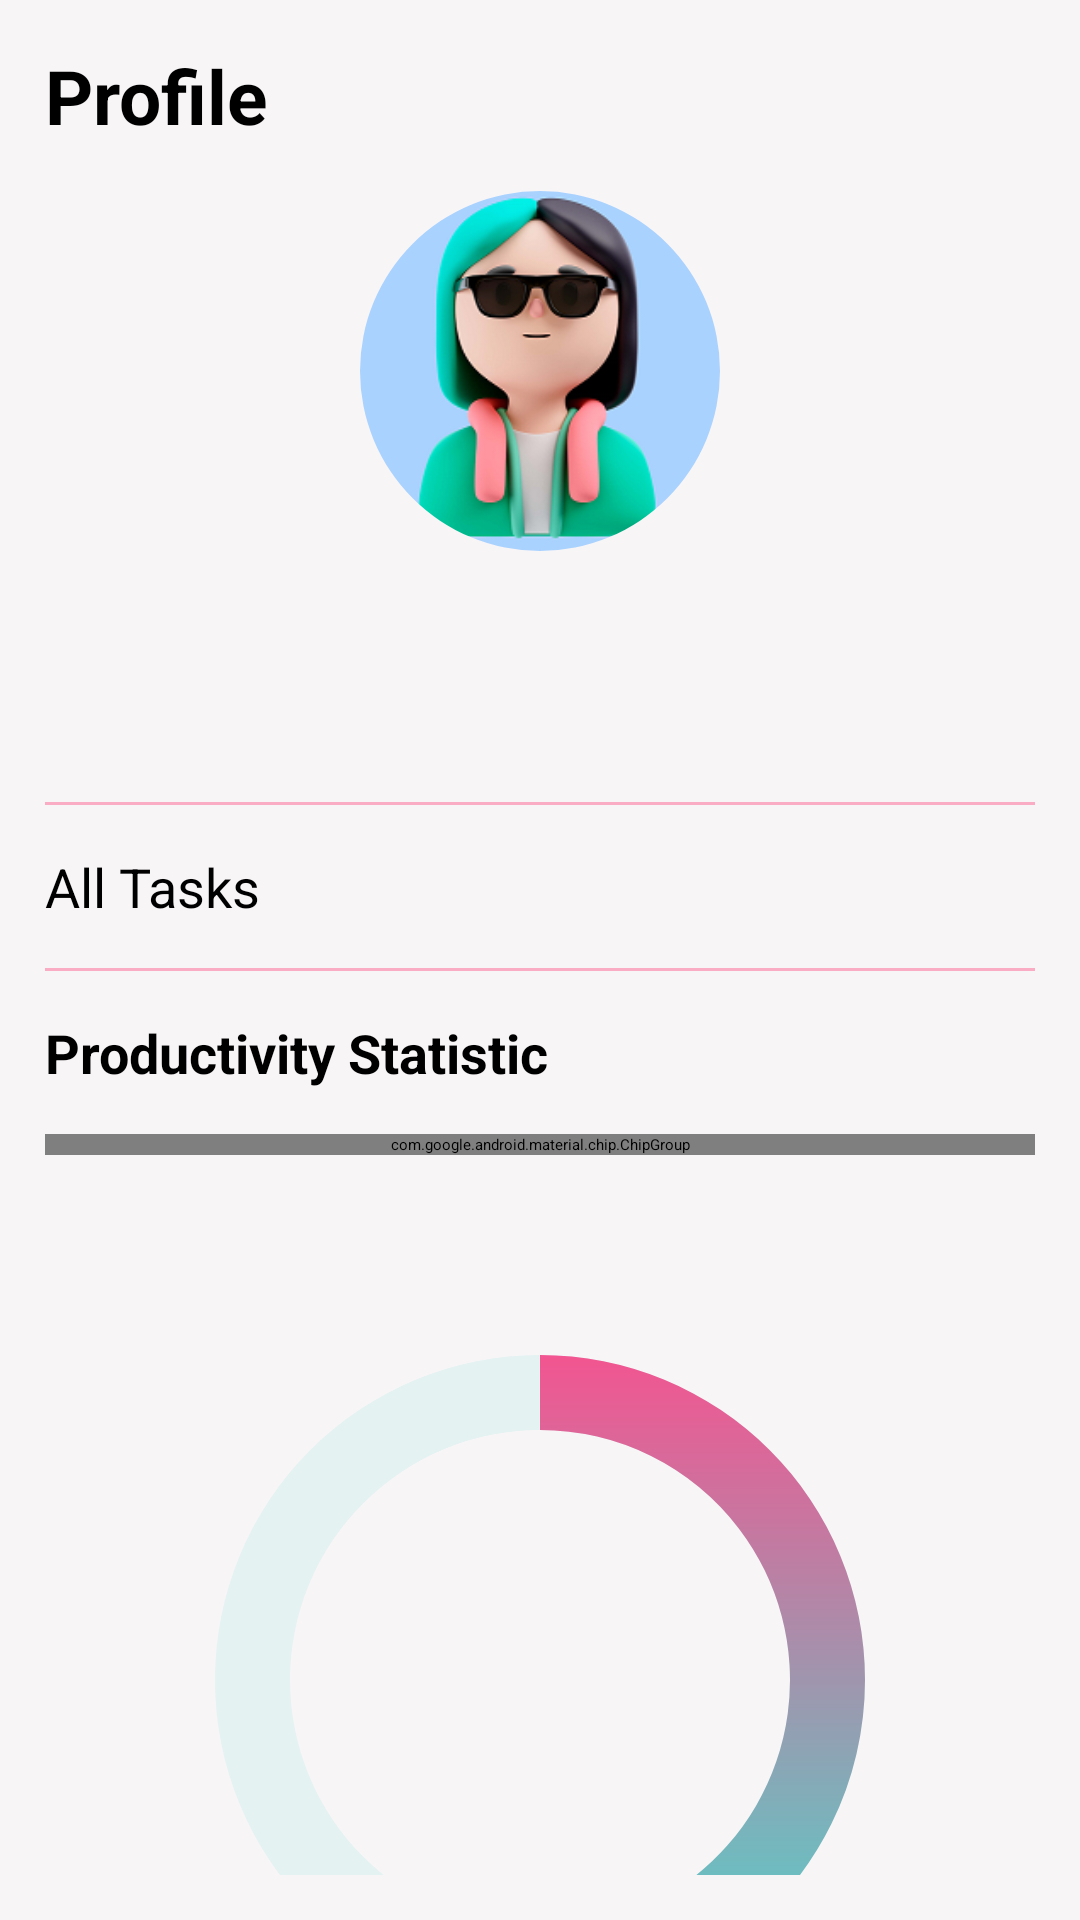

Write the Android layout XML for this screen, with the resource values it uses.
<!-- AndroidManifest.xml: application theme SplashTheme -->
<!-- res/layout/fragment_user_profile.xml -->
<androidx.constraintlayout.widget.ConstraintLayout xmlns:android="http://schemas.android.com/apk/res/android"
    xmlns:tools="http://schemas.android.com/tools"
    android:layout_width="match_parent"
    android:layout_height="match_parent"
    xmlns:app="http://schemas.android.com/apk/res-auto"
    android:padding="15dp"
    android:background="@color/screen_background"
    tools:context=".view.fragment.UserProfileFragment">

    <TextView
        android:id="@+id/profileLabel"
        android:layout_width="wrap_content"
        android:layout_height="wrap_content"
        android:textColor="@color/black"
        android:textSize="25sp"
        android:textStyle="bold"
        android:text="@string/profile"
        app:layout_constraintStart_toStartOf="parent"
        app:layout_constraintTop_toTopOf="parent"/>

    <com.google.android.material.imageview.ShapeableImageView
        android:id="@+id/userImage"
        android:layout_width="120dp"
        android:layout_height="120dp"
        android:layout_marginTop="15dp"
        android:src="@drawable/female_user"
        android:scaleType="centerCrop"
        app:shapeAppearance="@style/RoundedImage"
        app:layout_constraintEnd_toEndOf="parent"
        app:layout_constraintStart_toStartOf="parent"
        app:layout_constraintTop_toBottomOf="@+id/profileLabel" />

    <TextView
        android:id="@+id/userName"
        android:layout_width="wrap_content"
        android:layout_height="wrap_content"
        android:maxLines="1"
        android:textColor="@color/black"
        android:textSize="20sp"
        android:textStyle="bold"
        android:layout_marginTop="5dp"
        app:layout_constraintEnd_toEndOf="parent"
        app:layout_constraintStart_toStartOf="parent"
        app:layout_constraintTop_toBottomOf="@+id/userImage"
        tools:text="Doan Khac Minh" />

    <TextView
        android:id="@+id/userEmail"
        android:layout_width="wrap_content"
        android:layout_height="wrap_content"
        android:textColor="@color/black"
        android:textSize="16sp"
        app:layout_constraintEnd_toEndOf="parent"
        app:layout_constraintStart_toStartOf="parent"
        app:layout_constraintTop_toBottomOf="@+id/userName"
        tools:text="doankhacminh2301@gmail.com" />

    <View
        android:id="@+id/indicator1"
        android:layout_width="match_parent"
        android:layout_height="1dp"
        android:background="@color/light_pink"
        android:layout_marginTop="30dp"
        app:layout_constraintEnd_toEndOf="parent"
        app:layout_constraintStart_toStartOf="parent"
        app:layout_constraintTop_toBottomOf="@+id/userEmail" />

    <TextView
        android:id="@+id/allTaskLabel"
        android:layout_width="0dp"
        android:layout_height="wrap_content"
        android:layout_marginTop="15dp"
        android:text="@string/all_tasks"
        android:textSize="18sp"
        android:drawablePadding="10dp"
        app:drawableEndCompat="@drawable/ic_right_black_arrow"
        app:drawableStartCompat="@drawable/ic_toto_task"
        app:layout_constraintEnd_toEndOf="parent"
        app:layout_constraintStart_toStartOf="parent"
        app:layout_constraintTop_toBottomOf="@+id/indicator1" />

    <View
        android:id="@+id/indicator2"
        android:layout_width="match_parent"
        android:layout_height="1dp"
        android:background="@color/light_pink"
        android:layout_marginTop="15dp"
        app:layout_constraintEnd_toEndOf="parent"
        app:layout_constraintStart_toStartOf="parent"
        app:layout_constraintTop_toBottomOf="@+id/allTaskLabel" />

    <TextView
        android:id="@+id/statisticLabel"
        android:layout_width="0dp"
        android:layout_height="wrap_content"
        android:drawablePadding="10dp"
        android:layout_marginTop="15dp"
        android:textSize="18sp"
        android:textStyle="bold"
        app:drawableStartCompat="@drawable/ic_todo_analysis"
        android:text="@string/statistic"
        app:layout_constraintStart_toStartOf="parent"
        app:layout_constraintTop_toBottomOf="@+id/indicator2" />

    <com.google.android.material.chip.ChipGroup
        android:id="@+id/chipGroup"
        android:layout_width="match_parent"
        android:layout_height="wrap_content"
        android:layout_marginTop="15dp"
        app:chipSpacing="15dp"
        app:singleLine="true"
        app:singleSelection="true"
        app:layout_constraintEnd_toEndOf="parent"
        app:layout_constraintStart_toStartOf="parent"
        app:layout_constraintTop_toBottomOf="@+id/statisticLabel">

        <com.google.android.material.chip.Chip
            android:id="@+id/todayChip"
            android:layout_width="wrap_content"
            android:layout_height="55dp"
            app:chipCornerRadius="30dp"
            app:chipStrokeColor="@color/transparent"
            android:textColor="@color/black"
            android:textStyle="bold"
            app:chipBackgroundColor="@color/super_light_low"
            android:checkable="true"
            android:clickable="true"
            android:focusable="true"
            android:text="@string/day"/>

        <com.google.android.material.chip.Chip
            android:id="@+id/monthChip"
            android:layout_width="wrap_content"
            android:layout_height="55dp"
            app:chipCornerRadius="30dp"
            app:chipStrokeColor="@color/transparent"
            android:textColor="@color/black"
            android:textStyle="bold"
            app:chipBackgroundColor="@color/super_light_low"
            android:checkable="true"
            android:clickable="true"
            android:focusable="true"
            android:text="@string/day"/>

        <com.google.android.material.chip.Chip
            android:id="@+id/allChip"
            android:layout_width="wrap_content"
            android:layout_height="55dp"
            app:chipCornerRadius="30dp"
            app:chipStrokeColor="@color/transparent"
            android:textColor="@color/black"
            android:textStyle="bold"
            app:chipBackgroundColor="@color/super_light_low"
            android:checkable="true"
            android:clickable="true"
            android:focusable="true"
            android:text="@string/day"/>

    </com.google.android.material.chip.ChipGroup>

    <FrameLayout
        android:id="@+id/onGoingTaskProgressContainer"
        android:layout_width="wrap_content"
        android:layout_height="wrap_content"
        android:layout_marginTop="50dp"
        app:layout_constraintEnd_toEndOf="parent"
        app:layout_constraintStart_toStartOf="parent"
        app:layout_constraintTop_toBottomOf="@+id/chipGroup">

        <TextView
            android:id="@+id/taskProgress"
            android:layout_width="wrap_content"
            android:layout_height="wrap_content"
            android:layout_gravity="center"
            android:gravity="center"
            android:textColor="@color/black"
            android:textSize="25sp"
            android:textStyle="bold"
            tools:text="23/58" />

        <ProgressBar
            android:id="@+id/taskProgressBar"
            android:layout_width="250dp"
            android:layout_height="250dp"
            android:layout_gravity="center"
            android:indeterminateOnly="false"
            android:max="58"
            android:progress="23"
            android:progressDrawable="@drawable/profile_statistic_progress_drawable" />
    </FrameLayout>

</androidx.constraintlayout.widget.ConstraintLayout>
<!-- resources referenced by this layout -->
<resources>
  <color name="black">#FF000000</color>
  <color name="light_pink">#FAACC4</color>
  <color name="screen_background">#F8F5F7</color>
  <color name="super_light_low">#1A41E23D</color>
  <color name="transparent">#00000000</color>
  <!-- drawable female_user: png bitmap (drawable, 47156 bytes) -->
  <!-- drawable ic_right_black_arrow: png bitmap (drawable, 172 bytes) -->
  <!-- drawable ic_todo_analysis: png bitmap (drawable, 464 bytes) -->
  <!-- drawable ic_toto_task: png bitmap (drawable, 335 bytes) -->
  <!-- drawable profile_statistic_progress_drawable (drawable) -->
  <?xml version="1.0" encoding="utf-8"?>
  <layer-list xmlns:android="http://schemas.android.com/apk/res/android">
  
      <item android:id="@android:id/background">
          <shape android:shape="ring"
              android:thicknessRatio="10"
              android:useLevel="false">
  
              <solid android:color="@color/progress_background"/>
          </shape>
      </item>
  
      <item android:id="@android:id/progress">
          <rotate android:fromDegrees="-90"
              android:toDegrees="-90">
              <shape android:shape="ring"
                  android:thicknessRatio="10"
                  android:useLevel="true">
  
                  <gradient android:startColor="@color/turquoise"
                      android:endColor="@color/pink"/>
              </shape>
          </rotate>
      </item>
  
  </layer-list>
  <string name="all_tasks">All Tasks</string>
  <string name="day">Today</string>
  <string name="profile">Profile</string>
  <string name="statistic">Productivity Statistic</string>
  <style name="RoundedImage">
          <item name="cornerFamily">rounded</item>
          <item name="cornerSize">50%</item>
      </style>
  <style name="SplashTheme" parent="Theme.SplashScreen">
          <item name="windowSplashScreenBackground">@color/white</item>
          <item name="android:windowSplashScreenAnimatedIcon">@drawable/static_splash_logo</item>
          <item name="windowSplashScreenAnimationDuration">1000</item>
          <item name="postSplashScreenTheme">@style/Theme.Todo</item>
      </style>
  <color name="progress_background">#E4F2F2</color>
  <color name="turquoise">#40E0D0</color>
  <color name="pink">#FF4B8C</color>
  <color name="white">#FFFFFFFF</color>
  <!-- drawable static_splash_logo (drawable) -->
  <?xml version="1.0" encoding="utf-8"?>
  <inset xmlns:android="http://schemas.android.com/apk/res/android"
      android:drawable="@drawable/splash_logo"
      android:inset="50dp">
  
  </inset>
  <style name="Theme.Todo" parent="Base.Theme.Todo" />
  <!-- drawable splash_logo: png bitmap (drawable, 8949 bytes) -->
  <style name="Base.Theme.Todo" parent="Theme.Material3.DayNight.NoActionBar">
          
          
      </style>
</resources>
